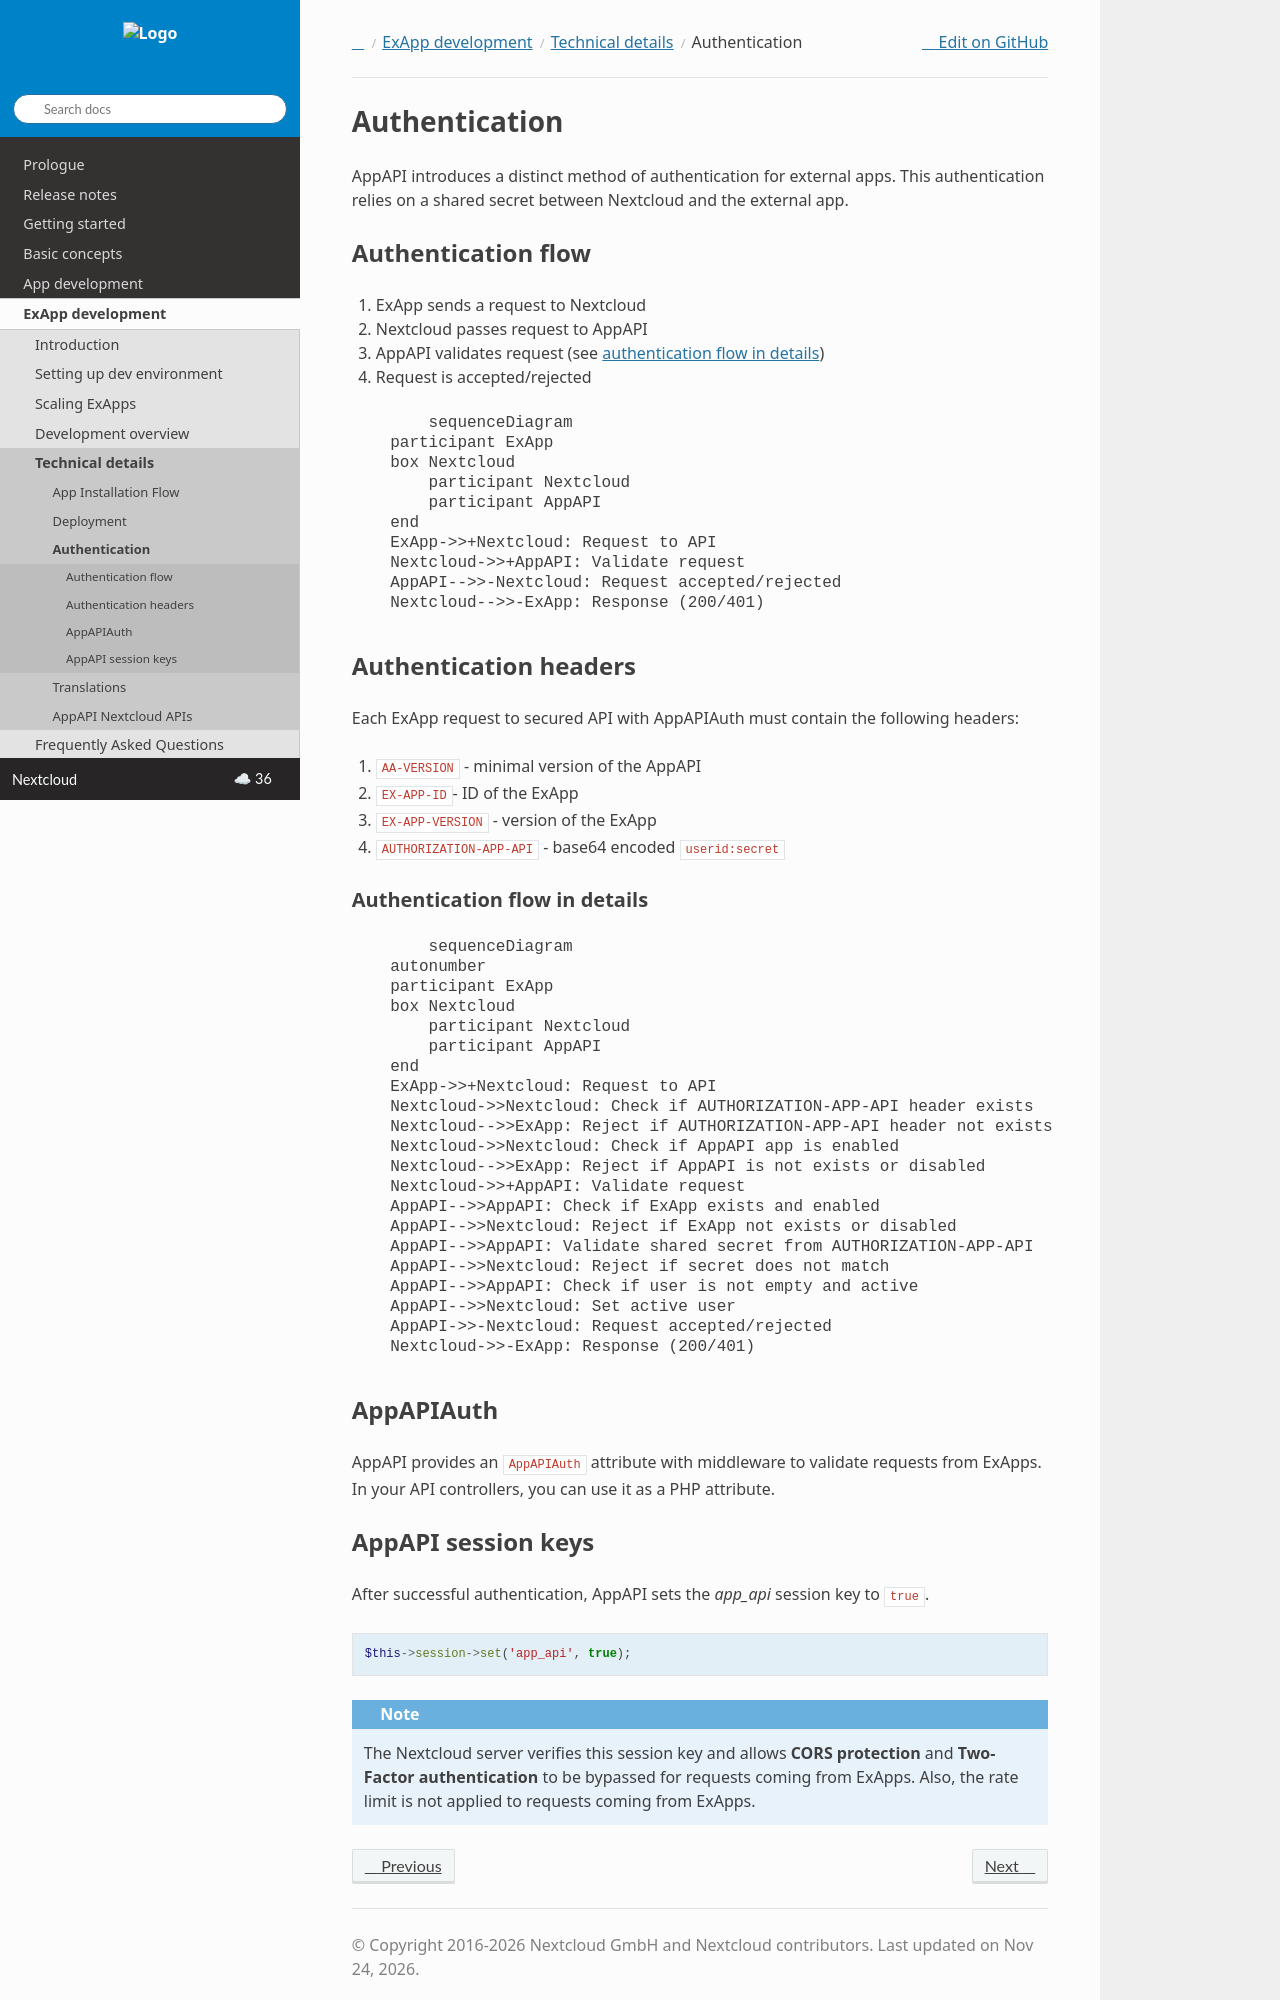

repository: nextcloud/documentation · page: server/latest/developer_manual/exapp_development/tech_details/Authentication.html · generator: sphinx

.. _app_api_auth:

Authentication
==============

AppAPI introduces a distinct method of authentication for external apps.
This authentication relies on a shared secret between Nextcloud and the external app.

Authentication flow
^^^^^^^^^^^^^^^^^^^

1. ExApp sends a request to Nextcloud
2. Nextcloud passes request to AppAPI
3. AppAPI validates request (see `authentication flow in details`_)
4. Request is accepted/rejected

.. mermaid::

    sequenceDiagram
        participant ExApp
        box Nextcloud
            participant Nextcloud
            participant AppAPI
        end
        ExApp->>+Nextcloud: Request to API
        Nextcloud->>+AppAPI: Validate request
        AppAPI-->>-Nextcloud: Request accepted/rejected
        Nextcloud-->>-ExApp: Response (200/401)


.. _auth-headers:

Authentication headers
^^^^^^^^^^^^^^^^^^^^^^

Each ExApp request to secured API with AppAPIAuth must contain the following headers:

1. ``AA-VERSION`` - minimal version of the AppAPI
2. ``EX-APP-ID``- ID of the ExApp
3. ``EX-APP-VERSION`` - version of the ExApp
4. ``AUTHORIZATION-APP-API`` - base64 encoded ``userid:secret``

Authentication flow in details
******************************

.. mermaid::
    :zoom:

    sequenceDiagram
        autonumber
        participant ExApp
        box Nextcloud
            participant Nextcloud
            participant AppAPI
        end
        ExApp->>+Nextcloud: Request to API
        Nextcloud->>Nextcloud: Check if AUTHORIZATION-APP-API header exists
        Nextcloud-->>ExApp: Reject if AUTHORIZATION-APP-API header not exists
        Nextcloud->>Nextcloud: Check if AppAPI app is enabled
        Nextcloud-->>ExApp: Reject if AppAPI is not exists or disabled
        Nextcloud->>+AppAPI: Validate request
        AppAPI-->>AppAPI: Check if ExApp exists and enabled
        AppAPI-->>Nextcloud: Reject if ExApp not exists or disabled
        AppAPI-->>AppAPI: Validate shared secret from AUTHORIZATION-APP-API
        AppAPI-->>Nextcloud: Reject if secret does not match
        AppAPI-->>AppAPI: Check if user is not empty and active
        AppAPI-->>Nextcloud: Set active user
        AppAPI->>-Nextcloud: Request accepted/rejected
        Nextcloud->>-ExApp: Response (200/401)


AppAPIAuth
^^^^^^^^^^

AppAPI provides an ``AppAPIAuth`` attribute with middleware to validate requests from ExApps.
In your API controllers, you can use it as a PHP attribute.
